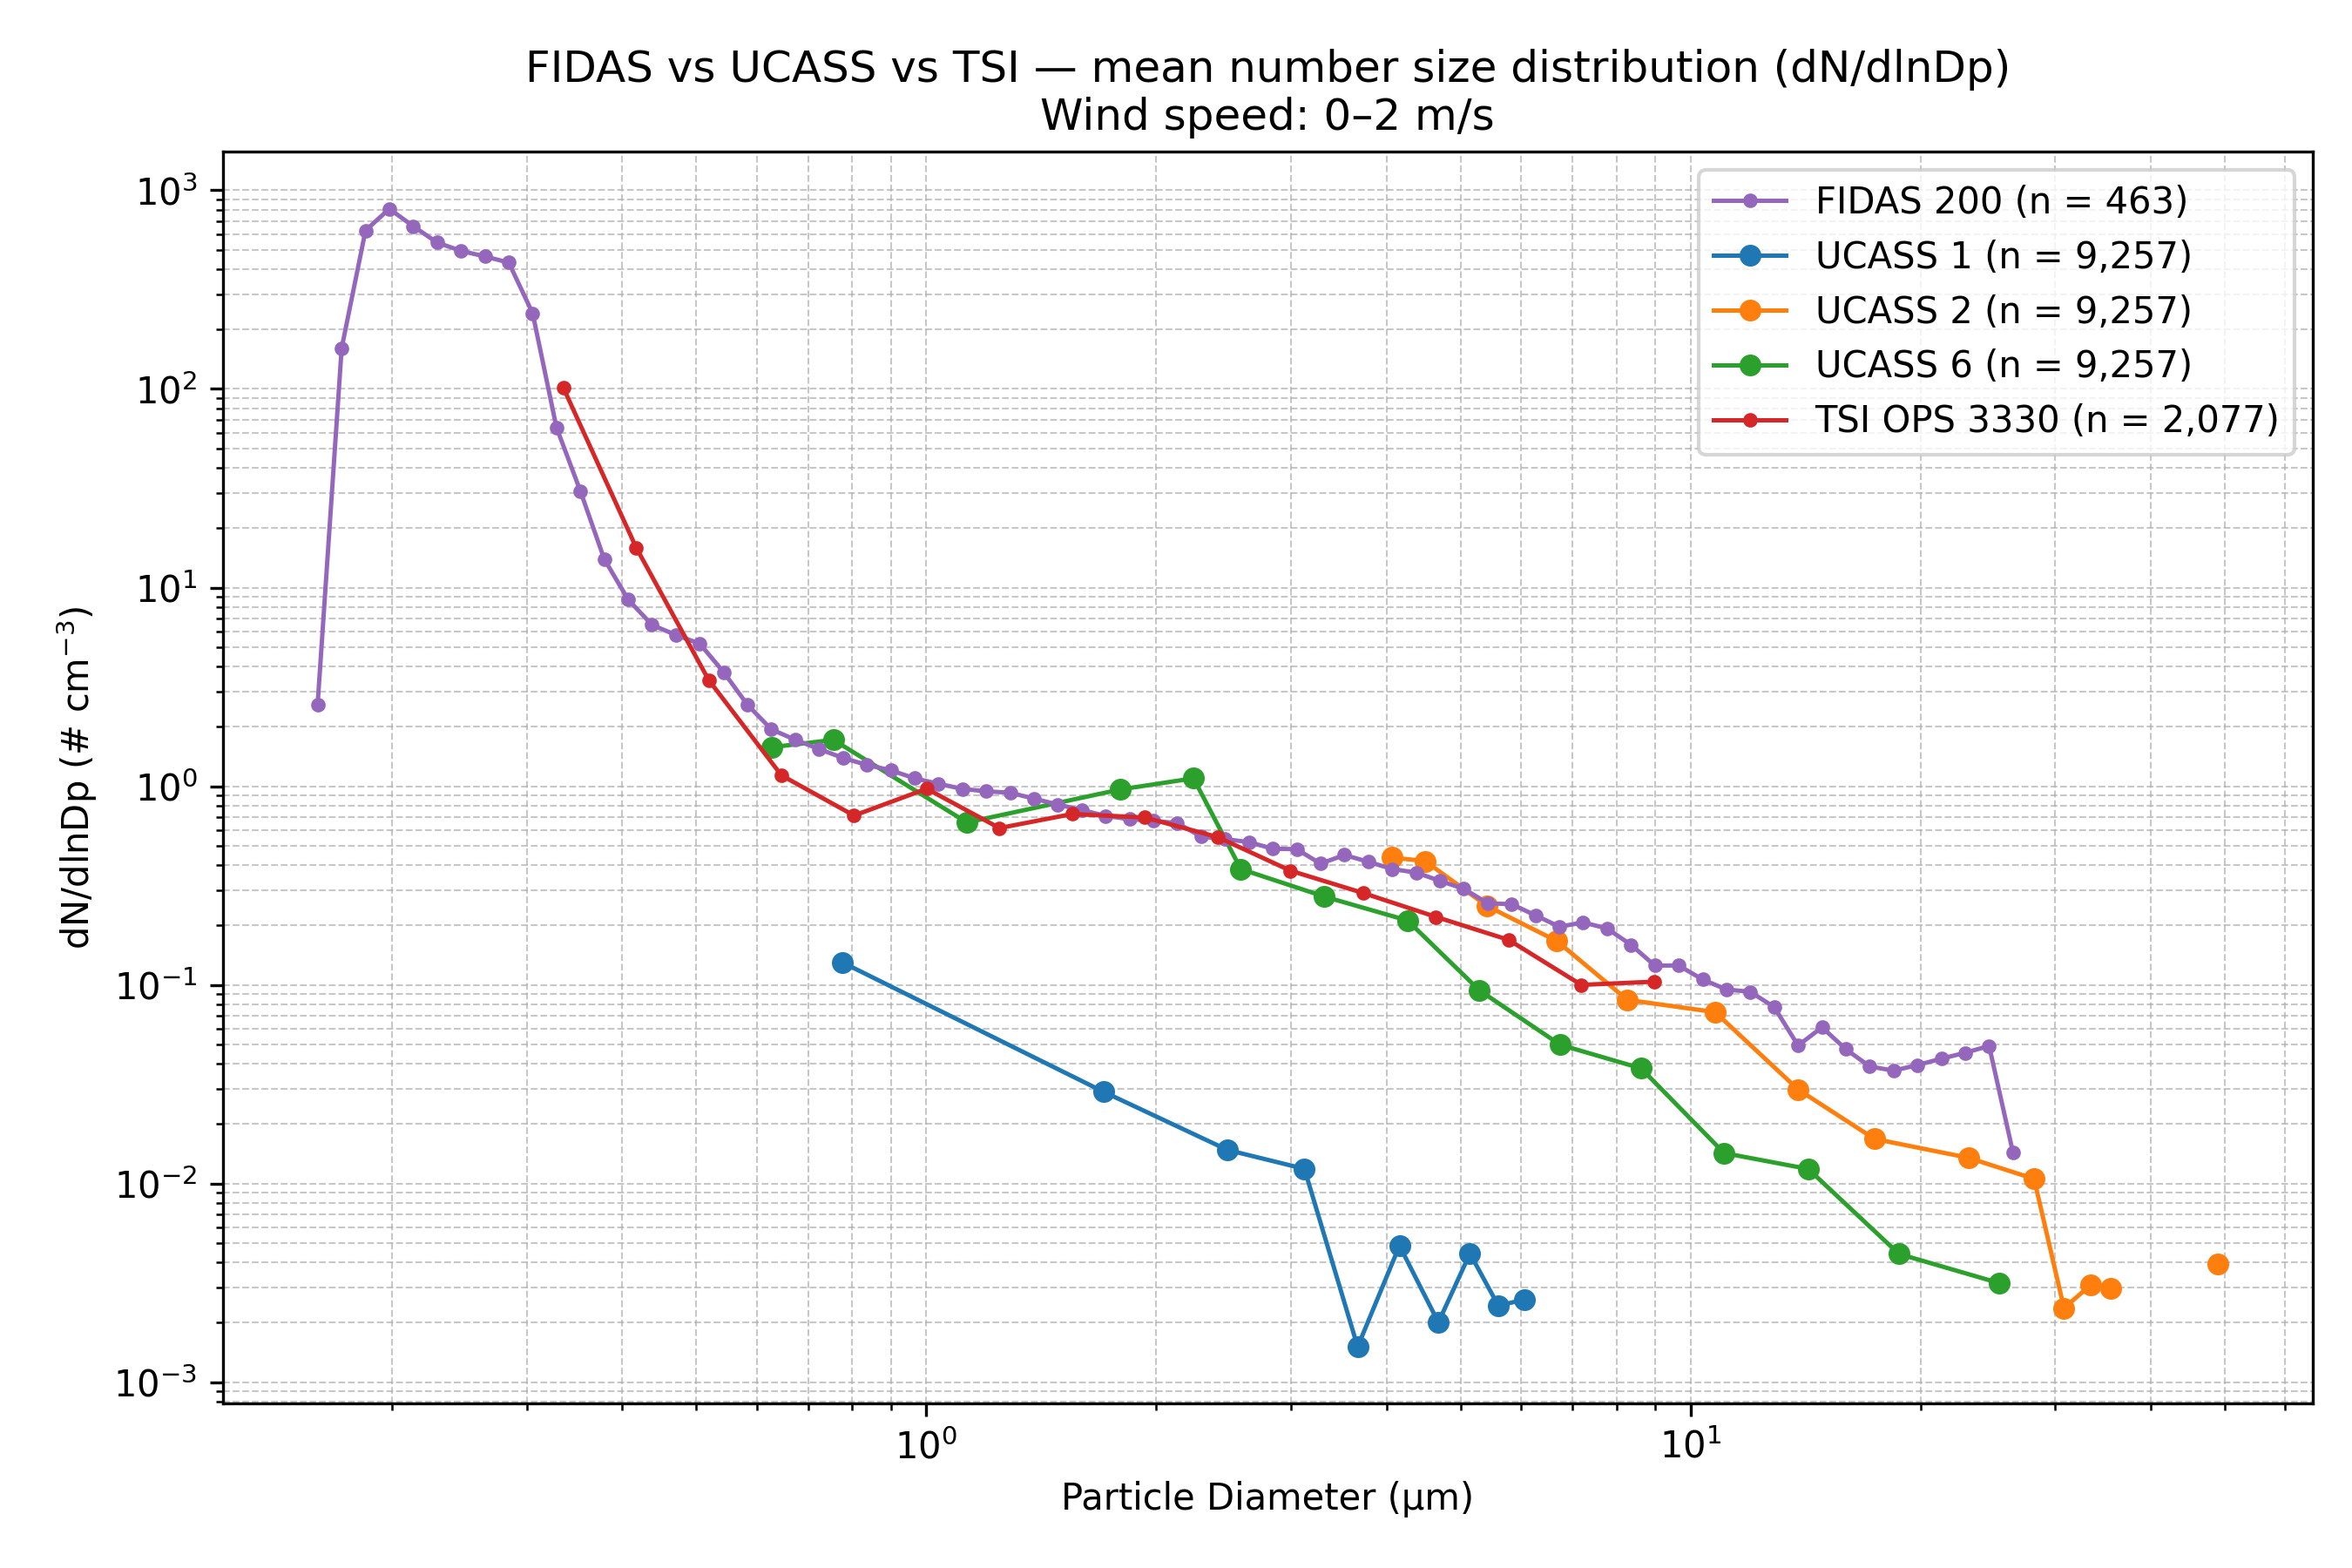

Data behind this chart, as committed beside it:
Wind_Speed_Class, Instrument, Diameter_um, dN_dlnDp, N_Samples
0–2 m/s, FIDAS 200, 0.1037, 0.0, 463
0–2 m/s, FIDAS 200, 0.11, 0.0, 463
0–2 m/s, FIDAS 200, 0.1198, 0.0, 463
0–2 m/s, FIDAS 200, 0.1287, 0.0, 463
0–2 m/s, FIDAS 200, 0.1383, 0.0, 463
0–2 m/s, FIDAS 200, 0.1486, 0.0, 463
0–2 m/s, FIDAS 200, 0.1597, 2.581, 463
0–2 m/s, FIDAS 200, 0.1717, 160.5, 463
0–2 m/s, FIDAS 200, 0.1845, 627.7, 463
0–2 m/s, FIDAS 200, 0.1982, 807, 463
0–2 m/s, FIDAS 200, 0.213, 659.8, 463
0–2 m/s, FIDAS 200, 0.2289, 546, 463
0–2 m/s, FIDAS 200, 0.246, 495.4, 463
0–2 m/s, FIDAS 200, 0.2643, 464.8, 463
0–2 m/s, FIDAS 200, 0.2841, 432.6, 463
0–2 m/s, FIDAS 200, 0.3053, 240.5, 463
0–2 m/s, FIDAS 200, 0.328, 64.08, 463
0–2 m/s, FIDAS 200, 0.3525, 30.63, 463
0–2 m/s, FIDAS 200, 0.3788, 13.91, 463
0–2 m/s, FIDAS 200, 0.4071, 8.701, 463
0–2 m/s, FIDAS 200, 0.4374, 6.491, 463
0–2 m/s, FIDAS 200, 0.4701, 5.77, 463
0–2 m/s, FIDAS 200, 0.5051, 5.221, 463
0–2 m/s, FIDAS 200, 0.5428, 3.754, 463
0–2 m/s, FIDAS 200, 0.5833, 2.568, 463
0–2 m/s, FIDAS 200, 0.6268, 1.934, 463
0–2 m/s, FIDAS 200, 0.6736, 1.711, 463
0–2 m/s, FIDAS 200, 0.7239, 1.539, 463
0–2 m/s, FIDAS 200, 0.7779, 1.387, 463
0–2 m/s, FIDAS 200, 0.8359, 1.28, 463
0–2 m/s, FIDAS 200, 0.8983, 1.203, 463
0–2 m/s, FIDAS 200, 0.9653, 1.095, 463
0–2 m/s, FIDAS 200, 1.037, 1.028, 463
0–2 m/s, FIDAS 200, 1.115, 0.9693, 463
0–2 m/s, FIDAS 200, 1.198, 0.9423, 463
0–2 m/s, FIDAS 200, 1.287, 0.9269, 463
0–2 m/s, FIDAS 200, 1.383, 0.8655, 463
0–2 m/s, FIDAS 200, 1.486, 0.8081, 463
0–2 m/s, FIDAS 200, 1.597, 0.759, 463
0–2 m/s, FIDAS 200, 1.716, 0.7084, 463
0–2 m/s, FIDAS 200, 1.845, 0.6827, 463
0–2 m/s, FIDAS 200, 1.982, 0.669, 463
0–2 m/s, FIDAS 200, 2.13, 0.6518, 463
0–2 m/s, FIDAS 200, 2.289, 0.5576, 463
0–2 m/s, FIDAS 200, 2.46, 0.5417, 463
0–2 m/s, FIDAS 200, 2.643, 0.5226, 463
0–2 m/s, FIDAS 200, 2.841, 0.4846, 463
0–2 m/s, FIDAS 200, 3.053, 0.4816, 463
0–2 m/s, FIDAS 200, 3.28, 0.4074, 463
0–2 m/s, FIDAS 200, 3.525, 0.4505, 463
0–2 m/s, FIDAS 200, 3.788, 0.4163, 463
0–2 m/s, FIDAS 200, 4.071, 0.3828, 463
0–2 m/s, FIDAS 200, 4.374, 0.3674, 463
0–2 m/s, FIDAS 200, 4.701, 0.3337, 463
0–2 m/s, FIDAS 200, 5.051, 0.3042, 463
0–2 m/s, FIDAS 200, 5.428, 0.2575, 463
0–2 m/s, FIDAS 200, 5.833, 0.2546, 463
0–2 m/s, FIDAS 200, 6.268, 0.2238, 463
0–2 m/s, FIDAS 200, 6.736, 0.1961, 463
0–2 m/s, FIDAS 200, 7.239, 0.2061, 463
... 79 more rows
